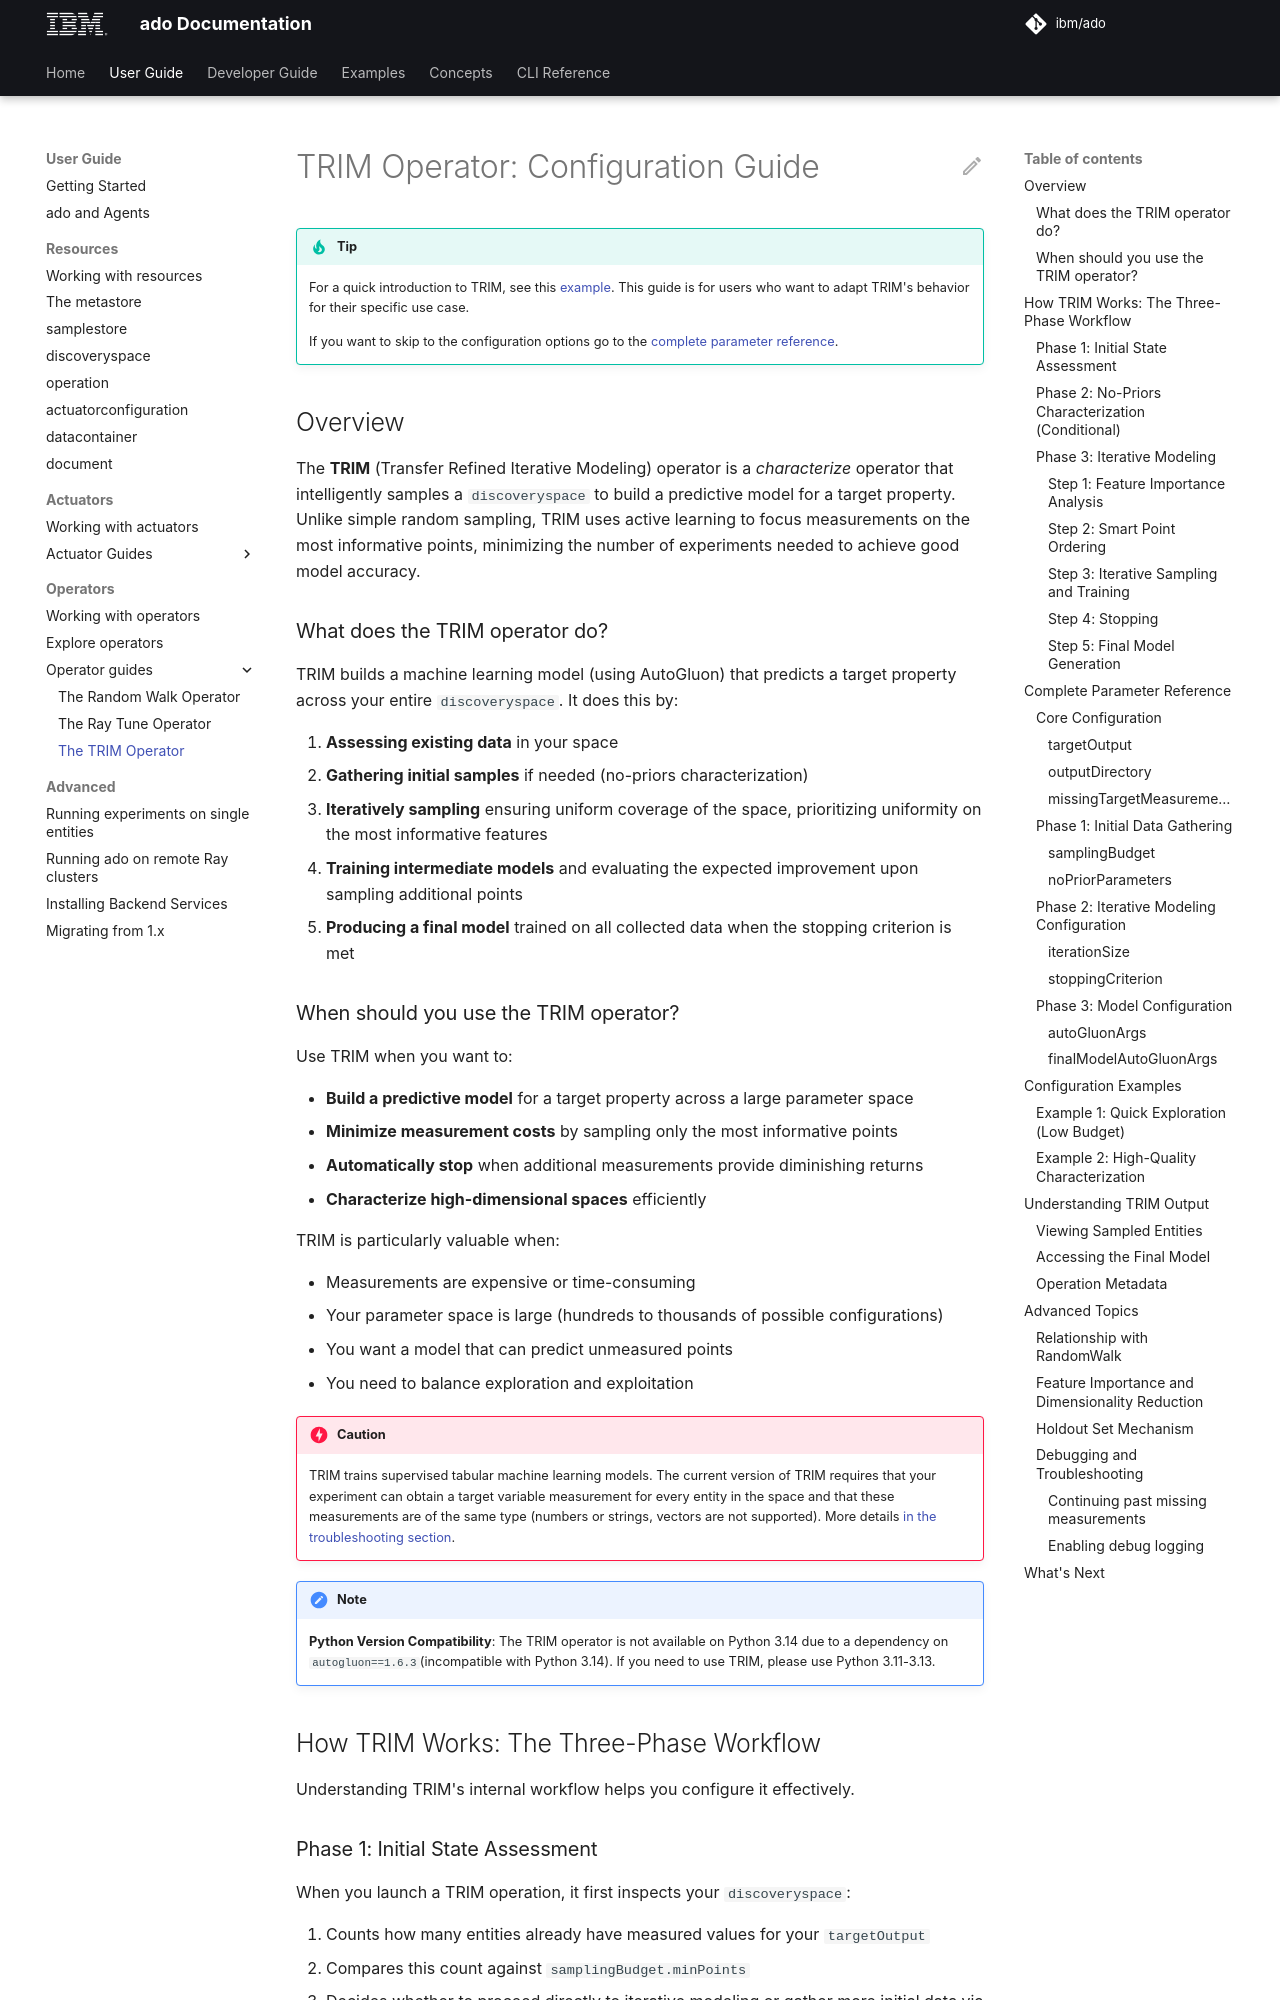

repository: IBM/ado · page: 2.4/user-guide/operators/trim/index.html · generator: mkdocs

# TRIM Operator: Configuration Guide

> [!TIP]
>
> For a quick introduction to TRIM, see this
> [example](../examples/trim.md). This guide is for users
> who want to adapt TRIM's behavior for their specific use case.
>
> If you want to skip to the configuration options go to the
> [complete parameter reference](#complete-parameter-reference).

## Overview

The **TRIM** (Transfer Refined Iterative Modeling) operator is a _characterize_
operator that intelligently samples a `discoveryspace` to build a predictive
model for a target property. Unlike simple random sampling, TRIM uses active
learning to focus measurements on the most informative points, minimizing the
number of experiments needed to achieve good model accuracy.

### What does the TRIM operator do?

TRIM builds a machine learning model (using AutoGluon) that predicts a target
property across your entire `discoveryspace`. It does this by:

1. **Assessing existing data** in your space
2. **Gathering initial samples** if needed (no-priors characterization)
3. **Iteratively sampling** ensuring uniform coverage of the space, prioritizing
   uniformity on the most informative features
4. **Training intermediate models** and evaluating the expected improvement upon
   sampling additional points
5. **Producing a final model** trained on all collected data when the stopping
   criterion is met
